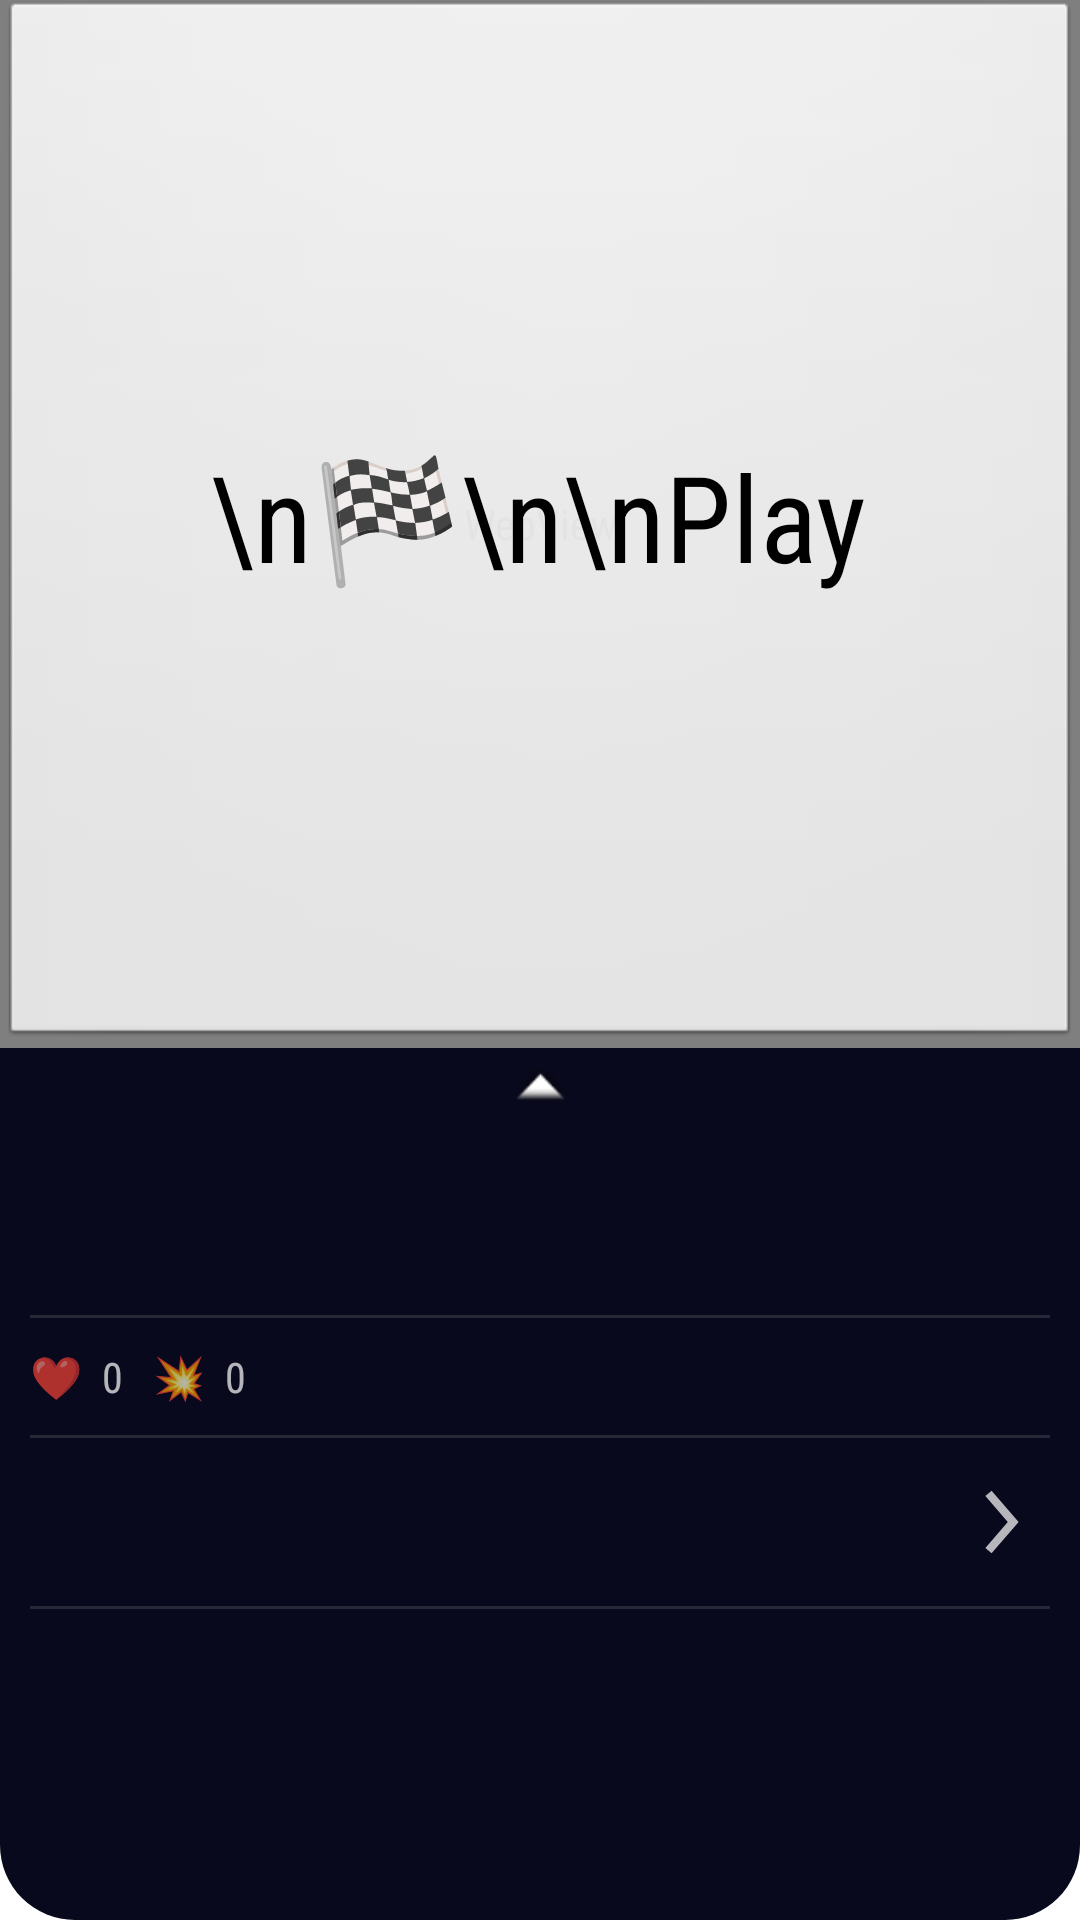

Layout XML and referenced resources for this Android screen:
<!-- AndroidManifest.xml: application theme Theme.Notds -->
<!-- res/layout/activity_project2.xml -->
<?xml version="1.0" encoding="utf-8"?>
<LinearLayout xmlns:android="http://schemas.android.com/apk/res/android"
    xmlns:app="http://schemas.android.com/apk/res-auto"
    xmlns:tools="http://schemas.android.com/tools"

    android:layout_width="match_parent"
    android:layout_height="match_parent"
    android:orientation="vertical"
    tools:context=".ProjectActivity">
    <FrameLayout
        android:id="@+id/mainc"
        android:layout_width="match_parent"
        android:layout_height="match_parent"
        android:layout_weight="1">
        <WebView
            android:id="@+id/main"
            android:layout_width="match_parent"
            android:layout_height="match_parent" />
        <Button
            android:theme="@android:style/Theme"
            android:layout_width="match_parent"
            android:textSize="40sp"
            android:id="@+id/start"
            android:text="\n🏁\n\nPlay"
            android:layout_height="match_parent"/>
    </FrameLayout>



    <LinearLayout
        android:layout_width="match_parent"
        android:layout_weight="1.2"
        android:layout_height="match_parent"
        android:orientation="vertical">
        <ImageButton
            android:layout_width="match_parent"
            style="?android:borderlessButtonStyle"
            android:id="@+id/expanded"
            android:tag="false"
            android:gravity="center"
            android:src="@android:drawable/arrow_up_float"
            android:layout_height="25dp"/>


        <ScrollView
            android:layout_width="match_parent"
            android:layout_height="wrap_content"
            android:layout_margin="10dp"
            android:layout_weight="1">

            <LinearLayout
                android:id="@android:id/tabcontent"
                android:orientation="vertical"
                android:layout_width="match_parent"
                android:layout_height="match_parent">

                <TextView
                    android:id="@+id/desc"
                    android:layout_width="match_parent"
                    android:layout_height="match_parent"
                    android:orientation="vertical"
                    android:visibility="gone"
                    android:textIsSelectable="true">

                </TextView>

                <TextView
                    android:id="@+id/ins"
                    android:visibility="gone"
                    android:layout_width="match_parent"
                    android:layout_height="match_parent"
                    android:orientation="vertical"
                    android:textIsSelectable="true">

                </TextView>

                <LinearLayout
                    android:id="@+id/more"
                    android:layout_width="match_parent"
                    android:layout_height="wrap_content"
                    android:orientation="vertical">

                    <TextView
                        android:id="@+id/title"
                        android:layout_width="match_parent"
                        android:layout_height="wrap_content"
                        android:textIsSelectable="true"
                        android:textSize="20sp"
                        android:layout_marginBottom="3dp"
                        android:textStyle="italic" />

                    <TextView
                        android:id="@+id/info"
                        android:layout_marginBottom="5dp"
                        android:textIsSelectable="true"
                        android:layout_width="match_parent"
                        android:layout_height="wrap_content" />

                    <View
                        android:id="@+id/divider"
                        android:layout_width="match_parent"
                        android:layout_height="1dp"
                        android:background="?android:attr/listDivider" />

                    <HorizontalScrollView
                        android:layout_width="wrap_content"
                        android:layout_marginTop="10dp"
                        android:layout_marginBottom="10dp"
                        android:layout_height="wrap_content">
                        <TextView
                            android:id="@+id/stat"
                            android:text="❤️  0   💥  0"
                            android:gravity="center_vertical"
                            android:textIsSelectable="true"
                            android:layout_width="wrap_content"
                            android:layout_height="match_parent" />
                    </HorizontalScrollView>


                    <View
                        android:id="@+id/divider2"
                        android:layout_width="match_parent"
                        android:layout_height="1dp"
                        android:background="?android:attr/listDivider" />

                    <TextView
                        android:layout_width="match_parent"
                        tools:text="User"
                        android:id="@+id/crea"
                        android:drawableTint="?android:colorControlNormal"
                        android:drawableEnd="@drawable/next"
                        android:background="?android:selectableItemBackground"
                        style="?android:textAppearanceLarge"
                        android:gravity="center_vertical"
                        android:layout_height="56dp"/>
                    <View
                        android:layout_width="match_parent"
                        android:layout_height="1dp"
                        android:background="?android:attr/listDivider" />

                    <LinearLayout
                        android:id="@+id/remix_lay"
                        android:layout_marginTop="10dp"
                        tools:visibility="visible"
                        android:visibility="gone"
                        android:layout_marginBottom="10dp"
                        android:layout_width="match_parent"
                        android:layout_height="wrap_content"
                        android:orientation="vertical">

                        <TextView
                            android:layout_width="match_parent"
                            android:text="Remixes"
                            android:paddingStart="5dp"
                            android:layout_marginStart="5dp"
                            android:layout_marginEnd="5dp"
                            android:paddingEnd="5dp"
                            android:textStyle="italic"
                            android:gravity="center_vertical"
                            android:background="@android:drawable/toast_frame"
                            android:backgroundTint="#1AA6A6A6"
                            android:layout_height="wrap_content"/>

                        <Button
                            android:layout_width="match_parent"
                            android:text="Original version"
                            android:id="@+id/ori"
                            android:drawablePadding="10dp"
                            android:drawableTint="?android:colorControlNormal"
                            android:drawableStart="@android:drawable/stat_notify_sync_noanim"
                            android:enabled="false"
                            android:gravity="center_vertical"
                            android:layout_height="wrap_content"/>
                        <Button
                            android:layout_width="match_parent"
                            android:text="Original-Remix version"
                            android:id="@+id/orire"
                            android:enabled="false"
                            android:drawablePadding="10dp"
                            android:drawableTint="?android:colorControlNormal"
                            android:drawableStart="@android:drawable/stat_notify_sync_noanim"
                            android:gravity="center_vertical"
                            android:layout_height="wrap_content"/>
                    </LinearLayout>

                </LinearLayout>
            </LinearLayout>
        </ScrollView>



    </LinearLayout>




</LinearLayout>
<!-- resources referenced by this layout -->
<resources>
  <!-- drawable next (drawable) -->
  <vector xmlns:android="http://schemas.android.com/apk/res/android"
      android:width="32dp"
      android:height="32dp"
      android:tint="?android:colorControlNormal"
      android:viewportWidth="32"
      android:viewportHeight="32">
    <path
        android:fillColor="#FF000000"
        android:pathData="M10.461,7.354l7.465,8.646l-7.465,8.648l2.07,1.786l9.008,-10.434l-9.008,-10.434z"/>
  </vector>
  <style name="Widget.Notds.ActionButton.CloseMode" parent="android:Widget.Material.ActionButton.CloseMode">
          <item name="android:padding">0dp</item>
          <item name="android:layout_marginRight">20dp</item>
      </style>
  <style name="Widget.Notds.ActionButton.Overflow" parent="android:Widget.Material.ActionButton.Overflow">
          <item name="android:paddingLeft">0dp</item>
          <item name="android:paddingRight">00dp</item>
          <item name="android:src">@drawable/more</item>
      </style>
  <style name="Widget.Notds.ActionMode" parent="android:Widget.Material.ActionMode">
          <item name="android:paddingStart">0dp</item>
          <item name="android:paddingEnd">4dp</item>
          <item name="android:popupMenuStyle">@style/Widget.Notds.PopupMenu</item>
          <item name="android:contentInsetEnd">0dp</item>
      </style>
  <style name="Widget.Notds.PopupMenu" parent="android:Widget.Material.PopupMenu">
          
          <item name="android:popupBackground">@drawable/dialog_frame</item>
          
          <item name="android:textColor">@android:color/white</item>
          
          <item name="android:itemBackground">@android:drawable/edit_text</item>
          
          <item name="android:divider">@color/black</item>
          <item name="android:dividerHeight">1dp</item>
      </style>
  <!-- drawable full_frame (drawable) -->
  <?xml version="1.0" encoding="utf-8"?>
  <shape xmlns:android="http://schemas.android.com/apk/res/android"
      android:shape="rectangle">
      <solid android:color="?android:attr/colorBackground" />
      <corners android:radius="25dp" />
  
      
  
  </shape>
  <style name="Widget.Notds.Button" parent="android:Widget.Material.Button.Colored">
          <item name="android:elevation">0dp</item>
          <item name="android:stateListAnimator">@null</item>
      </style>
  <!-- drawable dialog_frame (drawable) -->
  <?xml version="1.0" encoding="utf-8"?>
  <inset xmlns:android="http://schemas.android.com/apk/res/android"
      android:inset="15dp">
      <shape
          android:shape="rectangle">
          <solid android:color="?android:attr/colorBackground" />
          <corners android:radius="25dp" />
  
  
  
      </shape>
  </inset>
  <style name="Widget.Notds.ButtonDialog.Ok" parent="android:Widget.Material.Button.Borderless">
          <item name="android:elevation">0dp</item>
          <item name="android:textColor">?android:colorAccent</item>
          <item name="android:minHeight">48dp</item>
          <item name="android:minWidth">74dp</item>
          <item name="android:stateListAnimator">@null</item>
          <item name="android:layout_margin">1.2dp</item>
      </style>
  <style name="Widget.Notds.ButtonDialog.No" parent="Widget.Notds.ButtonDialog.Ok">
          <item name="android:stateListAnimator">@null</item>
          <item name="android:elevation">0dp</item>
          <item name="android:textColor">?android:textColorPrimary</item>
          <item name="android:layout_margin">1.2dp</item>
      </style>
  <color name="black">#FF000000</color>
</resources>
